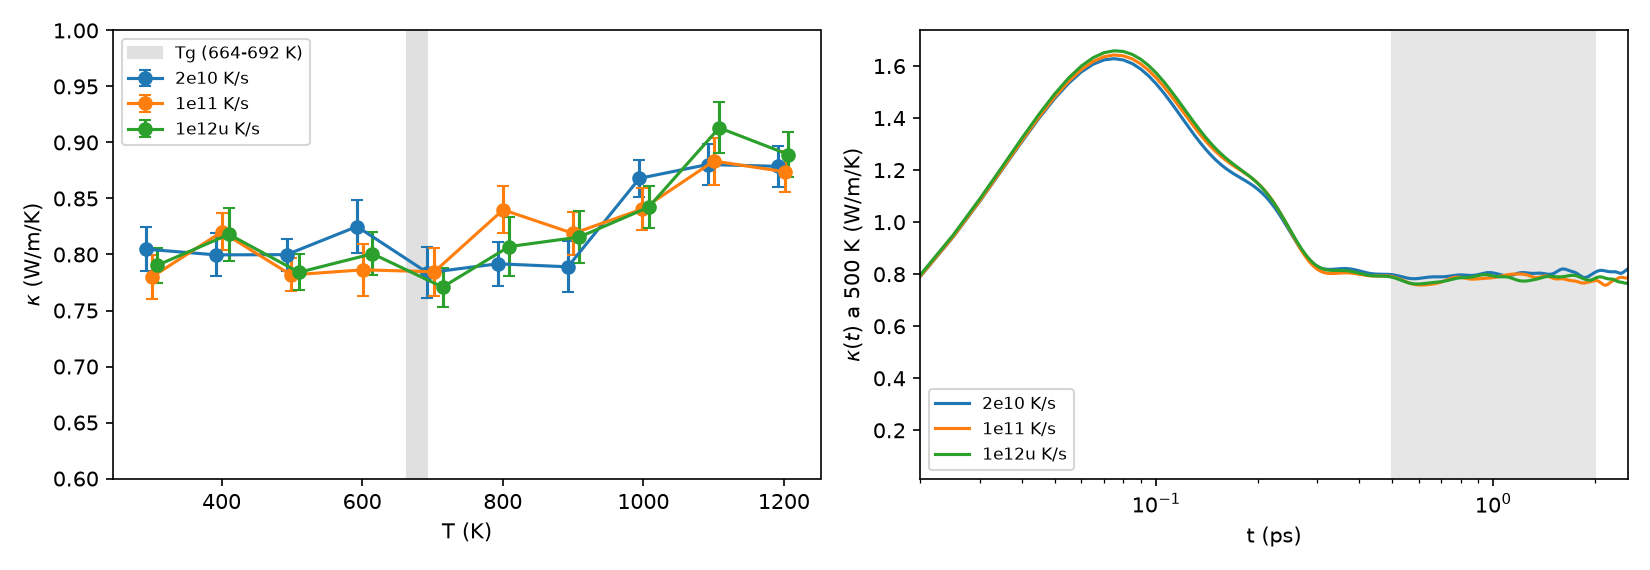

The table this chart was drawn from, first rows:
T_K, tasa, T_medida, kappa, sem, sem_replicas, sistematico, kappa_T_nominal, pendiente, err_pendiente, meseta
300, 2e10, 299.8, 0.8048, 0.0180, 0.0299, 0.0073, 0.8040, +0.01632, 0.01674, si
300, 1e11, 300.4, 0.7798, 0.0146, 0.0165, 0.0134, 0.7818, +0.03756, 0.01551, no
300, 1e12u, 300.1, 0.7903, 0.0138, 0.0161, 0.0068, 0.7907, +0.01802, 0.01786, si
400, 2e10, 400, 0.7997, 0.0181, 0.0046, 0.0066, 0.7998, +0.01474, 0.01513, si
400, 1e11, 400.3, 0.8202, 0.0157, 0.0070, 0.0052, 0.8214, +0.02008, 0.01572, si
400, 1e12u, 402.5, 0.8180, 0.0201, 0.0138, 0.0120, 0.8281, +0.03261, 0.01735, si
500, 2e10, 500.5, 0.7999, 0.0138, 0.0111, 0.0041, 0.8015, +0.00890, 0.01264, si
500, 1e11, 498.9, 0.7818, 0.0142, 0.0108, 0.0038, 0.7783, -0.00220, 0.01442, si
500, 1e12u, 502.1, 0.7841, 0.0159, 0.0182, 0.0029, 0.7908, +0.00762, 0.01633, si
600, 2e10, 600.6, 0.8250, 0.0190, 0.0084, 0.0139, 0.8267, +0.03884, 0.01623, no
600, 1e11, 601, 0.7863, 0.0197, 0.0380, 0.0122, 0.7890, +0.03821, 0.01647, no
600, 1e12u, 606.7, 0.8007, 0.0155, 0.0142, 0.0115, 0.8185, +0.02570, 0.01230, no
700, 2e10, 700.9, 0.7837, 0.0173, 0.0180, 0.0148, 0.7858, +0.04100, 0.01471, no
700, 1e11, 702.6, 0.7846, 0.0173, 0.0069, 0.0131, 0.7903, +0.03418, 0.01558, no
700, 1e12u, 706.4, 0.7709, 0.0172, 0.0176, 0.0024, 0.7851, +0.00750, 0.01680, si
800, 2e10, 800.9, 0.7917, 0.0188, 0.0148, 0.0055, 0.7935, -0.00821, 0.01811, si
800, 1e11, 800.5, 0.8399, 0.0196, 0.0320, 0.0077, 0.8409, +0.01597, 0.01540, si
800, 1e12u, 801.2, 0.8071, 0.0185, 0.0309, 0.0183, 0.8097, +0.04906, 0.01533, no
900, 2e10, 900.6, 0.7890, 0.0177, 0.0041, 0.0143, 0.7901, -0.03443, 0.01814, si
900, 1e11, 900.3, 0.8188, 0.0179, 0.0135, 0.0065, 0.8195, -0.01553, 0.02062, si
900, 1e12u, 900.9, 0.8156, 0.0221, 0.0183, 0.0064, 0.8172, -0.01837, 0.01364, si
1000, 2e10, 1002, 0.8680, 0.0163, 0.0143, 0.0022, 0.8723, +0.00652, 0.01417, si
1000, 1e11, 998.7, 0.8406, 0.0163, 0.0062, 0.0084, 0.8385, -0.02040, 0.01512, si
1000, 1e12u, 999.5, 0.8422, 0.0185, 0.0157, 0.0002, 0.8414, -0.00126, 0.01636, si
1100, 2e10, 1099, 0.8803, 0.0173, 0.0076, 0.0051, 0.8794, +0.01353, 0.01614, si
1100, 1e11, 1100, 0.8834, 0.0210, 0.0083, 0.0006, 0.8840, +0.00180, 0.01760, si
1100, 1e12u, 1100, 0.9131, 0.0222, 0.0157, 0.0043, 0.9129, +0.01521, 0.01820, si
1200, 2e10, 1199, 0.8787, 0.0174, 0.0205, 0.0049, 0.8772, -0.00564, 0.01711, si
1200, 1e11, 1201, 0.8739, 0.0177, 0.0083, 0.0047, 0.8752, -0.00216, 0.01883, si
1200, 1e12u, 1198, 0.8892, 0.0200, 0.0235, 0.0021, 0.8868, -0.00915, 0.01824, si
